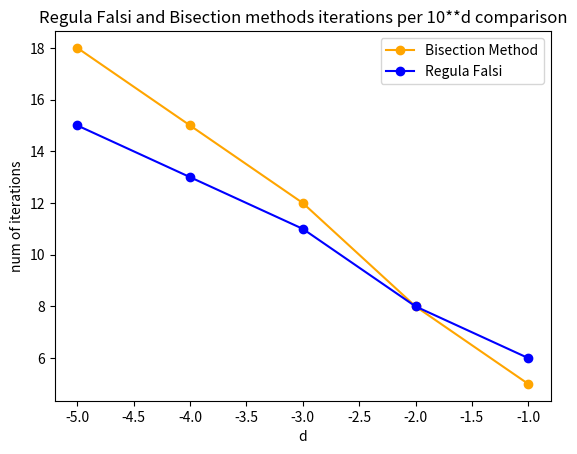

Recreate this plot in Python.
from __future__ import absolute_import, print_function, division
import matplotlib.pyplot as plt
import math


def bisection_method(f_bisection, a, b, tolerance):
    """
    :param f_bisection: function to determine the find the root of it
    :param a: left limit of the domain
    :param b: right limit of the domain
    :param tolerance: the tolerance which should suffice |z-a'|<tolerance where a' is the root and z is the returned value
    :return: z s.t |z-a'|<tolerance, # of iterations to find the root
    """
    i = 0
    fb = f_bisection(b)
    fa = f_bisection(a)
    if fa * fb > 0:
        raise ValueError("f(a)*f(b) should be negative but is {0}".format(fa * fb))
    elif fa == 0:
        return a, i
    elif fb == 0:
        return b, i

    limit = 2 * tolerance
    while math.fabs(a - b) >= limit:
        i += 1
        z = (a + b) / 2
        fz = f_bisection(z)
        if fz == 0:
            return z, i
        fa = f_bisection(a)
        if fa * fz < 0:
            b = z
        else:
            a = z

    return (a + b) / 2, i


def regula_falsi(f_regula, x0, x1, tolerance, goal):
    """
    :param f_regula: function to determine the find the root of it
    :param x0: initial guess s.t f(x0)*f(x1) < 0
    :param x1: initital guess s.t f(x0)*f(x1) < 0
    :param tolerance: the tolerance to be clos to the root
    :param goal: the goal to return
    :return: x s.t |f(x)| < tolerance
    """
    fx0 = f_regula(x0)
    fx1 = f_regula(x1)
    if fx0 == 0:
        return x0, 0
    elif fx1 == 0:
        return x1, 0
    elif fx0 * fx1 > 0:
        raise ValueError("f(x0)*f(x1) should be negative but is {0}".format(fx0 * fx1))
    i = 0
    xi_minus_1 = x1
    xi_minus_2 = x0
    xi = float('inf')
    while math.fabs(xi - goal) >= tolerance:
        i += 1
        fxi_minus_1 = f_regula(xi_minus_1)
        delta_f = fxi_minus_1 - f_regula(xi_minus_2)
        delta_xi = xi_minus_1 - xi_minus_2
        xi = xi_minus_1 - fxi_minus_1 * delta_xi / delta_f
        fxi = f_regula(xi)
        if fxi == 0:
            return xi, i
        if fxi * fxi_minus_1 < 0:
            xi_minus_2 = xi
        else:
            xi_minus_1 = xi

    return xi, i


def f(x):
    return x ** 2 - 0.2 * x - 3


def main():
    # start a
    x0 = -1
    x1 = 4
    tolerance = 10 ** -8
    bisection_result, bisection_iter_num = bisection_method(f, x0, x1, tolerance)
    print("got result {0} in bisection method with {1} iterations.".format(bisection_result, bisection_iter_num))
    # finish a
    # start b
    tolerance_axis = []
    bisection_iterations_axis = []
    falsi_iterations_axis = []
    for d in range(1, 6):
        d = -1 * d
        tolerance_axis.append(d)
        tolerance = 10 ** d
        bisection, bisection_iter = bisection_method(f, x0, x1, tolerance)
        bisection_iterations_axis.append(bisection_iter)
        falsi_result, falsi_iter = regula_falsi(f, x0, x1, tolerance, bisection_result)
        falsi_iterations_axis.append(falsi_iter)
    plt.plot(tolerance_axis, bisection_iterations_axis, color='orange', marker="o", label='Bisection Method')
    plt.plot(tolerance_axis, falsi_iterations_axis, color='blue', marker="o", label='Regula Falsi')
    plt.xlabel("d")
    plt.ylabel("num of iterations")
    plt.title("Regula Falsi and Bisection methods iterations per 10**d comparison")
    plt.legend()
    plt.show()
    # finish b

    


if __name__ == '__main__':
    main()
